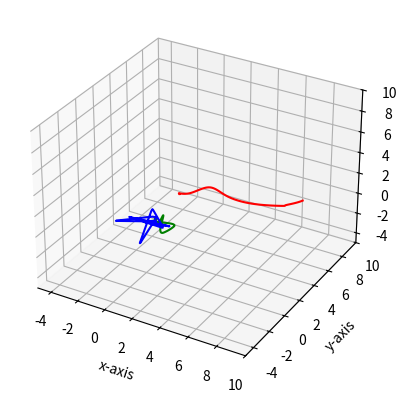

The matplotlib source for this figure:
#!/bin/usr/python3

"""
Functions for creating B-Splines in 2D and 3D given the control points.
TODO: 1. Make the bsplines function return the position and all of its derivatives.
      2. Try to use that with a simple optimization function.
      3. Consider using a bspline library or writing a function to get the actual basis derivatives. 

The first value of vel, acc, and jerk scales with a factor of 1/dt, 1/dt^2, 1/dt^3 respectively because it's
the zero to v, a, j change. It pretty much depends on how much time we tell the system the UAV took to get to the
corresponding v, a, j value. The options are either to get rid of those values, to make them constraints in the optimization,
or to leave it as an implementation detail (temporary fix). 
"""

import numpy as np
import matplotlib.pyplot as plt

#####################################
# Make Derivatives
#####################################
def derivatives3d(traj, dt):
    """
    Computes approximate derivatives of bspline.
    """
    delta_t, prev, d_traj = dt, traj[0], [(0, 0, 0)] 
    for i in range(1, len(traj)):
        elem = traj[i]
        new_elem = ((elem[0] - prev[0]) / delta_t, (elem[1] - prev[1]) / delta_t, (elem[2] - prev[2]) / delta_t) 
        d_traj.append(new_elem)
        prev = elem
    
    return d_traj

#####################################
# Make Clamped Uniform Knot Vector
#####################################
def make_knots(t_start, t_goal, deg, num_seg):
    """
    Makes clamped uniform knots
    """
    p = deg
    m = num_seg + 2 * p
    delta_t = (t_goal - t_start) / num_seg

    knots1 = [t_start - (p - i + 1) for i in range(p + 1)]
    knots2, t = [], t_start
    for _ in range(p + 1, m - p):
        knots2.append(t)
        t += delta_t
    knots3 = [t_goal + i for i in range(p + 2)]

    return knots1 + knots2 + knots3

#####################################
# Make the B-Splines
#####################################
def compute_basis(i, k, t, knots, memo):
    """
    Computes the value of the ith basis of order k at point t.

    inputs: 
        - i: the index of the basis.
        - k: the order of the basis.
        - t: the point the basis is evaluated in.
        - knots: the knot vector of the spline.
        - memo: the lookup table for dp alg.

    output: 
        - basis: the value of the ith basis of order k at point t.
    """
    #base case 
    if k == 1:
        if t >= knots[i] and t < knots[i+1]: return 1
        else: return 0

    #check memo
    if (i, k) in memo: 
        return memo[(i,k)]
    
    #recursive step
    a = (t - knots[i]) / (knots[i + k - 1] - knots[i])
    b = (knots[i+k] - t) / (knots[i+k] - knots[i+1])

    N_1 = compute_basis(i, k-1, t, knots, memo)
    N_2 = compute_basis(i+1, k-1, t, knots, memo)

    memo[(i, k)] = a * N_1 + b * N_2

    return memo[(i, k)] 

def compute_bases(k, t, num_ctrl_pnts, knots):
    """
    Computes the values of the n + 1 bases of order k at point t.

    inputs: 
        - k: order of spline.
        - t: value at which the function is being evaluated.
        - num_ctrl_pnts: n + 1, the number of control points for the spline.
        - knots: the knot vector of the spline.

    output: 
        - bases: a list of size n + 1 made up of the values of the bases of order k at point t.
    """
    bases, memo = [], {}
    for i in range(num_ctrl_pnts):
        basis = compute_basis(i, k, t, knots, memo)
        bases.append(basis)

    return bases


def make_bspline_2d(t_vals, ctrl_pnts, k, knots):
    """
    Computes a bspline given the control points and the order of the bspline.

    inputs: 
        - t_vals: values for which to compute the spline.
        - ctrl_pnts: list of (x, y) tuples.
        - k: order of bspline. k = p + 1, where p is the degree of the polynomial.
        - knots: the knot vector of the bspline. V = (t0, t1, ..., t_{n+k})
   
    output:
        - P_ts: the x and y value of the bspline at each knot vector. This is a
                list of (P_x(t_i), P_y(t_i)) tuples. 
    """

    num_ctrl_pnts = len(ctrl_pnts)

    assert num_ctrl_pnts >= k, "Number of control points must be at least k"

    P_ts = []
    for t in t_vals:
        bases = compute_bases(k, t, num_ctrl_pnts, knots)
        
        P_xt = sum([basis * ctrl_pnt[0] for basis, ctrl_pnt in zip(bases, ctrl_pnts)])
        P_yt = sum([basis * ctrl_pnt[1] for basis, ctrl_pnt in zip(bases, ctrl_pnts)])
        P_ts.append((P_xt, P_yt))
        
    return P_ts

def make_bspline_3d(t_vals, ctrl_pnts, k, knots):
    """
    Computes a bspline given the control points and the order of the bspline.

    inputs: 
        - t_vals: values for which to compute the spline.
        - ctrl_pnts: list of (x, y) tuples.
        - k: order of bspline. k = p + 1, where p is the degree of the polynomial.
        - knots: the knot vector of the bspline. V = (t0, t1, ..., t_{n+k})
   
    output:
        - P_ts: the x and y value of the bspline at each knot vector. This is a
                list of (P_x(t_i), P_y(t_i)) tuples. 
    """

    num_ctrl_pnts = len(ctrl_pnts)

    assert num_ctrl_pnts >= k, "Number of control points must be at least k"

    P_ts = []
    for t in t_vals:
        bases = compute_bases(k, t, num_ctrl_pnts, knots)
        
        print(ctrl_pnts)
        P_xt = sum([basis * ctrl_pnt[0] for basis, ctrl_pnt in zip(bases, ctrl_pnts)])
        P_yt = sum([basis * ctrl_pnt[1] for basis, ctrl_pnt in zip(bases, ctrl_pnts)])
        P_zt = sum([basis * ctrl_pnt[2] for basis, ctrl_pnt in zip(bases, ctrl_pnts)])
        P_ts.append((P_xt, P_yt, P_zt))
        
    return P_ts

####################################
# Make Trajectory For Optimization
####################################
def make_bspline(t_vals, ctrl_pnts, k, knots):
    """
    Computes a bspline given the control points and the order of the bspline.

    inputs: 
        - t_vals: values for which to compute the spline.
        - ctrl_pnts: list of (x, y) tuples.
        - k: order of bspline. k = p + 1, where p is the degree of the polynomial.
        - knots: the knot vector of the bspline. V = (t0, t1, ..., t_{n+k})
   
    output:
        - P_ts: the x and y value of the bspline at each knot vector. This is a
                list of (P_x(t_i), P_y(t_i)) tuples. 
    """

    num_ctrl_pnts = len(ctrl_pnts)

    assert num_ctrl_pnts >= k, "Number of control points must be at least k"

    # ctrl_pnts = fix_ctrl_pnts(ctrl_pnts)

    P_ts = []
    for t in t_vals:
        bases = compute_bases(k, t, num_ctrl_pnts, knots)
        
        P_xt = sum([basis * ctrl_pnt[0] for basis, ctrl_pnt in zip(bases, ctrl_pnts)])
        P_yt = sum([basis * ctrl_pnt[1] for basis, ctrl_pnt in zip(bases, ctrl_pnts)])
        P_zt = sum([basis * ctrl_pnt[2] for basis, ctrl_pnt in zip(bases, ctrl_pnts)])
        P_ts.append((P_xt, P_yt, P_zt))
        
    return P_ts

def fix_ctrl_pnts(ctrl_pnts):

    new_pnts = []
    pnts = []
    for i in range(0, len(ctrl_pnts), 3):
        pnts = ctrl_pnts[i:i+3]
        new_pnts.append(pnts)

    return new_pnts

def make_traj(ctrl_pnts, t_vals, k=4):
    n = len(ctrl_pnts) - 1
    num_seg = n - k + 2
    t_start, t_goal = t_vals[0], t_vals[-1]
    knots = make_knots(t_start, t_goal, k - 1, num_seg)
    
    #Make spline and derivatives 
    dt = 1 / (t_goal - t_start)
    bspline = make_bspline(t_vals, ctrl_pnts, k, knots)
    velocity = derivatives3d(bspline, dt)
    acceleration = derivatives3d(velocity, dt)
    jerk = derivatives3d(acceleration, dt)

    return np.array(bspline), np.array(velocity), np.array(acceleration), np.array(jerk)

def plot_bspline(P_ts, V_ts, A_ts, J_ts, ctrl_pnts, plot_what=[True, True, False, False, False]):
    #create a figure and an axes object.
    fig = plt.figure()
    ax = fig.add_subplot(111, projection='3d')
    
    #Fix control points for optimization 
    ctrl_pnts = fix_ctrl_pnts(ctrl_pnts)

    #define values to plot
    x_curve = [coord[0] for coord in P_ts]
    y_curve = [coord[1] for coord in P_ts]
    z_curve = [coord[2] for coord in P_ts]

    #define vel vals
    vx_curve = [coord[0] for coord in V_ts]
    vy_curve = [coord[1] for coord in V_ts]
    vz_curve = [coord[2] for coord in V_ts]

    #define acc vals
    ax_curve = [coord[0] for coord in A_ts]
    ay_curve = [coord[1] for coord in A_ts]
    az_curve = [coord[2] for coord in A_ts]

    #define jerk vals
    jx_curve = [coord[0] for coord in J_ts]
    jy_curve = [coord[1] for coord in J_ts]
    jz_curve = [coord[2] for coord in J_ts]

    #define ctrl points
    x_ctrl = [coord[0] for coord in ctrl_pnts]
    y_ctrl = [coord[1] for coord in ctrl_pnts]
    z_ctrl = [coord[2] for coord in ctrl_pnts]
    
    #plot the surface
    if plot_what[0]:
        ax.plot(x_curve, y_curve, z_curve, color='r')
    if plot_what[1]:
        ax.plot(vx_curve, vy_curve, vz_curve, color='g')
    if plot_what[2]:
        ax.plot(ax_curve, ay_curve, az_curve, color='b')
    if plot_what[3]:
        ax.plot(jx_curve, jy_curve, jz_curve, color='m')
    if plot_what[4]:
        ax.plot(x_ctrl, y_ctrl, z_ctrl, color='c')
        ax.scatter(x_ctrl, y_ctrl, z_ctrl, color='c')

    #Fix axes
    ax.set_xlim([-5, 10])
    ax.set_ylim([-5, 10])
    ax.set_zlim([-5, 10])
    ax.set_xlabel("x-axis")
    ax.set_ylabel("y-axis")
    ax.set_zlabel("z-axis")

    plt.show()
##################################
# Plotting B-Splines
##################################
def plot_bspline_2d(P_ts, ctrl_pnts, plot_ctrl=False):
    x_curve = [coord[0] for coord in P_ts]
    y_curve = [coord[1] for coord in P_ts]

    x_ctrl = [coord[0] for coord in ctrl_pnts]
    y_ctrl = [coord[1] for coord in ctrl_pnts]

    plt.plot(x_curve, y_curve, "r")
    if plot_ctrl:
        plt.plot(x_ctrl, y_ctrl)
        plt.scatter(x_ctrl, y_ctrl)
    plt.show()

def plot_bspline_3d(P_ts, V_ts, A_ts, J_ts, ctrl_pnts, plot_what=[True, True, False, False, False]):
    #create a figure and an axes object.
    fig = plt.figure()
    ax = fig.add_subplot(111, projection='3d')
    
    #define values to plot
    x_curve = [coord[0] for coord in P_ts]
    y_curve = [coord[1] for coord in P_ts]
    z_curve = [coord[2] for coord in P_ts]

    #define vel vals
    vx_curve = [coord[0] for coord in V_ts]
    vy_curve = [coord[1] for coord in V_ts]
    vz_curve = [coord[2] for coord in V_ts]

    #define acc vals
    ax_curve = [coord[0] for coord in A_ts]
    ay_curve = [coord[1] for coord in A_ts]
    az_curve = [coord[2] for coord in A_ts]

    #define jerk vals
    jx_curve = [coord[0] for coord in J_ts]
    jy_curve = [coord[1] for coord in J_ts]
    jz_curve = [coord[2] for coord in J_ts]

    #define ctrl points
    x_ctrl = [coord[0] for coord in ctrl_pnts]
    y_ctrl = [coord[1] for coord in ctrl_pnts]
    z_ctrl = [coord[2] for coord in ctrl_pnts]
    
    #plot the surface
    if plot_what[0]:
        ax.plot(x_curve, y_curve, z_curve, color='r')
    if plot_what[1]:
        ax.plot(vx_curve, vy_curve, vz_curve, color='g')
    if plot_what[2]:
        ax.plot(ax_curve, ay_curve, az_curve, color='b')
    if plot_what[3]:
        ax.plot(jx_curve, jy_curve, jz_curve, color='m')
    if plot_what[4]:
        ax.plot(x_ctrl, y_ctrl, z_ctrl, color='c')
        ax.scatter(x_ctrl, y_ctrl, z_ctrl, color='c')

    #Fix axes
    ax.set_xlim([-5, 10])
    ax.set_ylim([-5, 10])
    ax.set_zlim([-5, 10])
    ax.set_xlabel("x-axis")
    ax.set_ylabel("y-axis")
    ax.set_zlabel("z-axis")

    plt.show()


if __name__ == "__main__":
    k = 4
    t_start, t_goal, step = 0, 10, 0.1 

    ###Plot in 3d
    ctrl_pnts_3d = [(-2, 4, 1),(0, 3, 1), (1, 3, 1), (1, 2, 2), (2, 2, 2), (3, 3, 3), (4, 3, 2), (6, 3, 2), (8, 4, 2), (7, 5, 1), (8, 6, 1), (8, 7, 1)]
    n = len(ctrl_pnts_3d) - 1
    num_seg = n - k + 2
    knots = make_knots(t_start, t_goal, k - 1, num_seg)
    t_vals = np.arange(t_start, t_goal, step) 

    #Make spline and derivatives 
    dt = 1 / (t_goal - t_start)
    bspline = make_bspline_3d(t_vals, ctrl_pnts_3d, k, knots)
    velocity = derivatives3d(bspline, dt)
    acceleration = derivatives3d(velocity, dt)
    jerk = derivatives3d(acceleration, dt)

    to_plot = [True, True, True, False, False] #Plot pos and vel
    plot_bspline_3d(bspline, velocity, acceleration, jerk, ctrl_pnts_3d, plot_what=to_plot)

